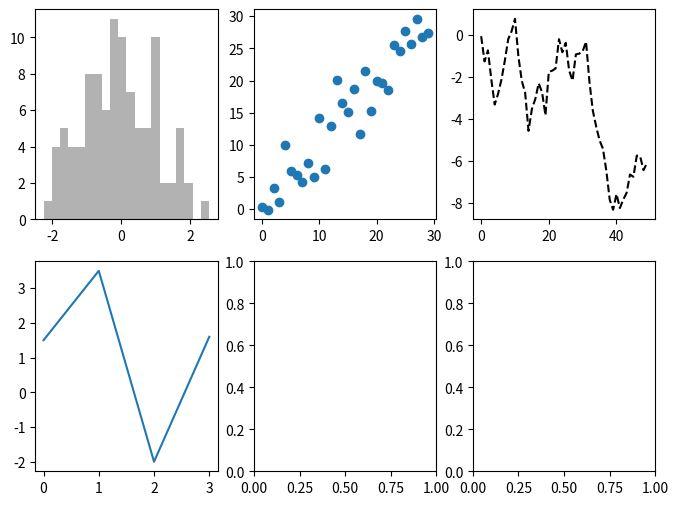

Source code (Python):
import matplotlib.pyplot as plt
import numpy as np

figure, axes = plt.subplots(nrows=2, ncols=3, figsize=(8, 6))

axes[0, 0].hist(np.random.randn(100), bins=20, color='k', alpha=0.3)
axes[0, 1].scatter(np.arange(30), np.arange(30) + 3 * np.random.randn(30))
axes[0, 2].plot(np.random.randn(50).cumsum(), linestyle='--', color='k')
axes[1, 0].plot([1.5, 3.5, -2, 1.6])

plt.show()
